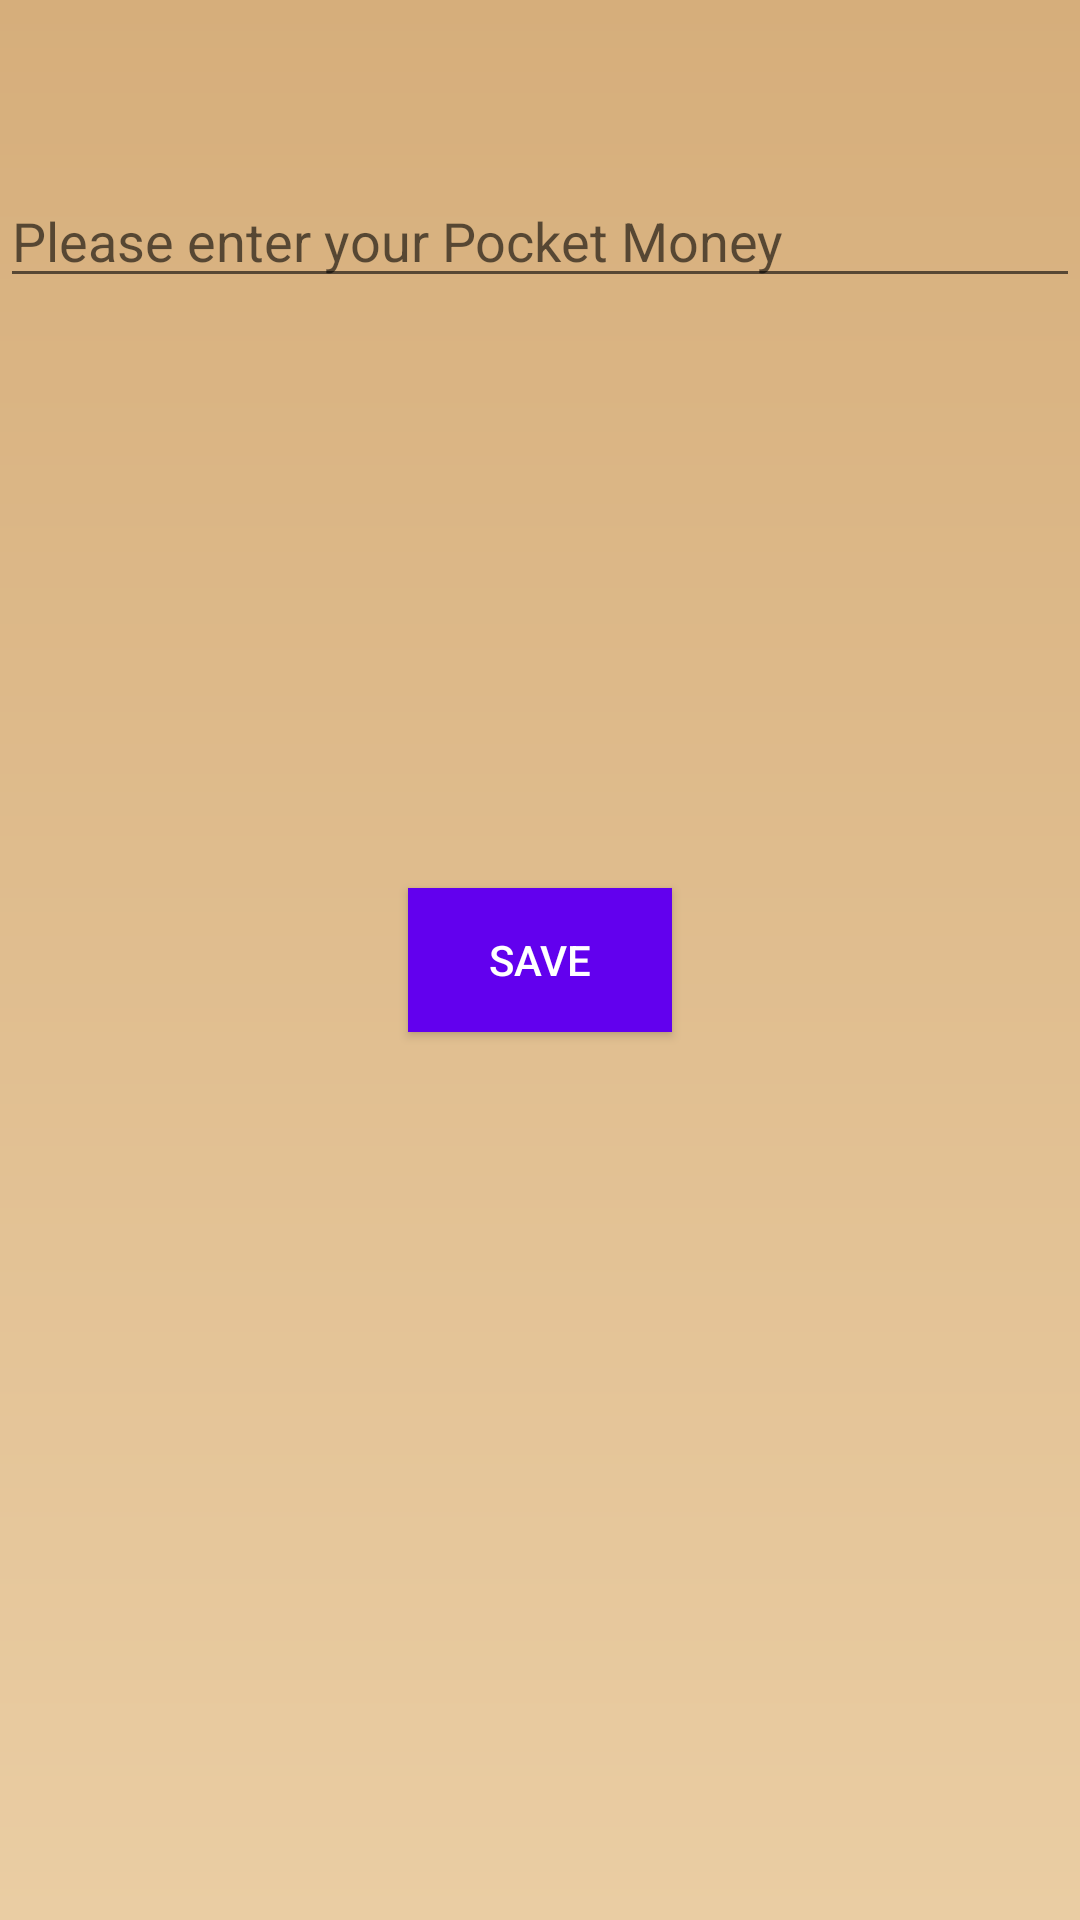

The Android layout XML behind this screen, and the referenced resources:
<!-- AndroidManifest.xml: application theme AppTheme -->
<!-- res/layout/activity_pocketmoney.xml -->
<?xml version="1.0" encoding="utf-8"?>
<RelativeLayout xmlns:android="http://schemas.android.com/apk/res/android"
    xmlns:app="http://schemas.android.com/apk/res-auto"
    xmlns:tools="http://schemas.android.com/tools"
    android:layout_width="match_parent"
    android:layout_height="match_parent"
    tools:context=".pocketmoney"
    android:background="@drawable/gradient1"
    >
    <EditText
        android:id="@+id/p_money"
        android:layout_width="match_parent"
        android:layout_height="wrap_content"
        android:layout_alignParentStart="true"
        android:layout_alignParentTop="true"
        android:layout_marginTop="58dp"
        android:hint="Please enter your Pocket Money"
        android:inputType="number" />

    <Button
        android:id="@+id/save_btn"
        android:layout_width="wrap_content"
        android:layout_height="wrap_content"
        android:layout_centerInParent="true"
        android:text="Save"
        android:textColor="@color/white"
        android:background="@color/colorPrimary"
        />


</RelativeLayout>
<!-- resources referenced by this layout -->
<resources>
  <!-- drawable gradient1 (drawable) -->
  <?xml version="1.0" encoding="utf-8"?>
  <shape android:shape="rectangle"
      xmlns:android="http://schemas.android.com/apk/res/android"
      >
      <gradient
          android:startColor="#eacda3"
          android:endColor=" #d6ae7b"
          android:angle="90">
      </gradient>
  </shape>
  <style name="AppTheme" parent="Theme.AppCompat.Light.DarkActionBar">
          
          <item name="colorPrimary">@color/colorPrimary</item>
          <item name="colorPrimaryDark">@color/colorPrimaryDark</item>
          <item name="colorAccent">@color/colorAccent</item>
      </style>
  <!-- not gathered from this repository: default colours our renderer supplied (Android Studio template values) -->
  <color name="white">#FFFFFFFF</color>
  <color name="colorPrimary">#FF6200EE</color>
  <color name="colorPrimaryDark">#FF3700B3</color>
  <color name="colorAccent">#FF03DAC5</color>
</resources>
